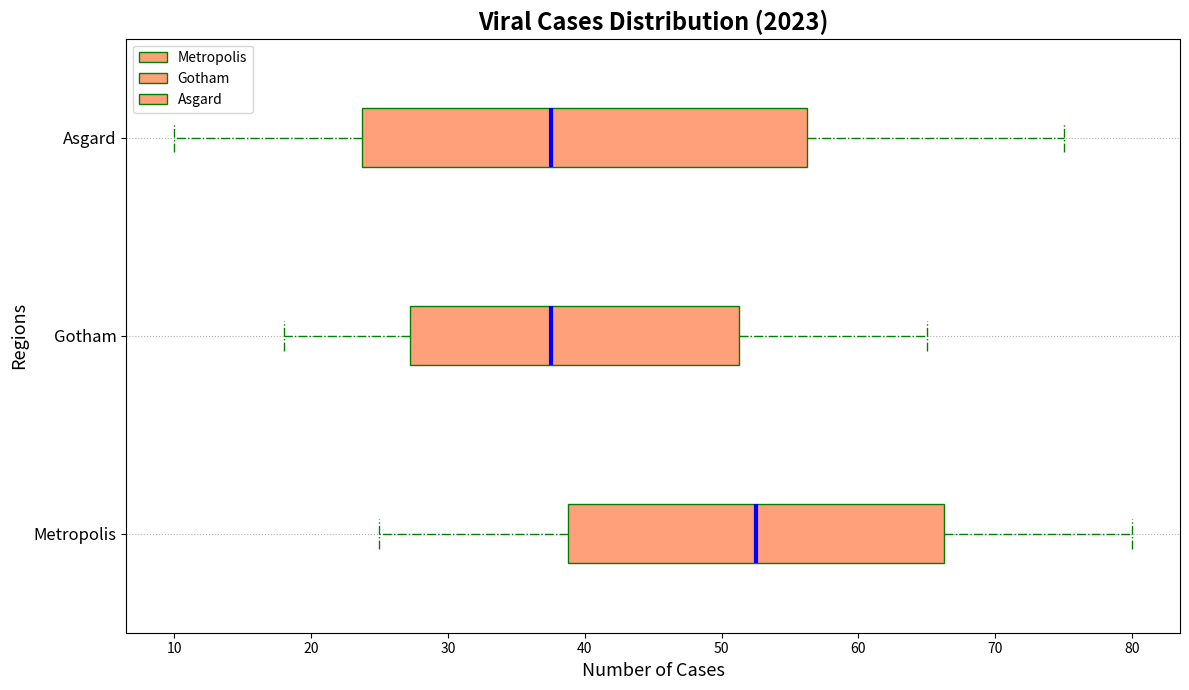

The matplotlib source for this figure:
import matplotlib.pyplot as plt
import numpy as np

cities = ['Metropolis', 'Gotham', 'Asgard']

flu_cases_data = {
    'Metropolis': [30, 25, 40, 35, 50, 60, 45, 55, 65, 70, 75, 80],
    'Gotham': [20, 18, 25, 28, 30, 35, 40, 45, 50, 55, 60, 65],
    'Asgard': [15, 10, 20, 25, 30, 35, 40, 45, 55, 60, 70, 75]
}

data_for_box = [flu_cases_data[city] for city in cities]

fig, ax = plt.subplots(figsize=(12, 7))

color = '#FFA07A'

box = ax.boxplot(data_for_box, patch_artist=True, notch=False, vert=False,
                 boxprops=dict(facecolor=color, color='green'),
                 whiskerprops=dict(color='green', linestyle='-.'),
                 capprops=dict(color='green', linestyle='-.'),
                 medianprops=dict(color='blue', linewidth=3),
                 flierprops=dict(markerfacecolor='purple', marker='x', markersize=8, alpha=0.4))

ax.set_title('Viral Cases Distribution (2023)', fontsize=17, fontweight='bold')
ax.set_xlabel('Number of Cases', fontsize=13)
ax.set_ylabel('Regions', fontsize=13)

ax.set_yticks(np.arange(1, len(cities) + 1))
ax.set_yticklabels(cities, fontsize=12)

ax.xaxis.grid(False)
ax.yaxis.grid(True, linestyle=':')

ax.legend(['Metropolis', 'Gotham', 'Asgard'], loc='upper left', fontsize=10)

plt.tight_layout()
plt.show()
